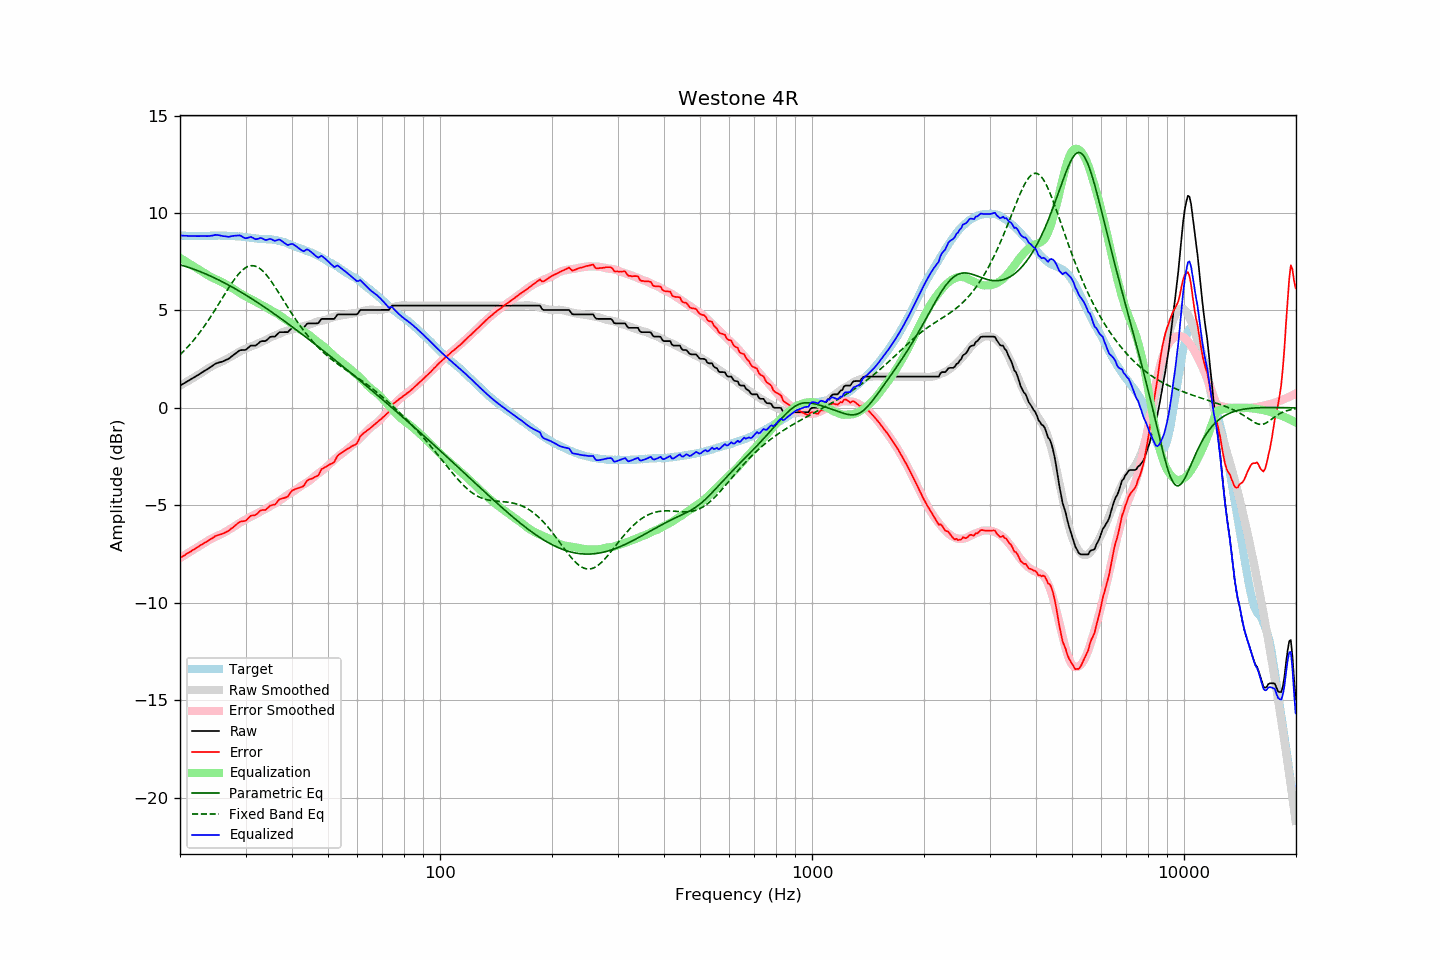

The file beside this chart, header and first rows:
frequency, raw, error, smoothed, error_smoothed, equalization, parametric_eq, fixed_band_eq, equalized_raw, equalized_smoothed, target
20.00, 1.15, -7.70, 1.15, -7.70, 7.70, 7.34, 2.73, 8.85, 8.85, 8.85
20.20, 1.20, -7.64, 1.19, -7.65, 7.65, 7.32, 2.81, 8.84, 8.84, 8.84
20.40, 1.24, -7.60, 1.24, -7.60, 7.60, 7.30, 2.89, 8.83, 8.84, 8.84
20.61, 1.29, -7.55, 1.29, -7.54, 7.54, 7.27, 2.97, 8.83, 8.83, 8.84
20.81, 1.34, -7.48, 1.34, -7.49, 7.49, 7.24, 3.06, 8.83, 8.83, 8.82
21.02, 1.38, -7.44, 1.38, -7.44, 7.44, 7.22, 3.15, 8.82, 8.82, 8.82
21.23, 1.43, -7.39, 1.43, -7.39, 7.39, 7.19, 3.24, 8.82, 8.82, 8.82
21.44, 1.48, -7.35, 1.48, -7.34, 7.34, 7.16, 3.33, 8.82, 8.82, 8.83
21.66, 1.53, -7.29, 1.53, -7.29, 7.29, 7.13, 3.43, 8.82, 8.82, 8.81
21.87, 1.58, -7.24, 1.58, -7.24, 7.24, 7.10, 3.53, 8.82, 8.82, 8.82
22.09, 1.63, -7.18, 1.63, -7.19, 7.19, 7.07, 3.63, 8.82, 8.82, 8.81
22.31, 1.68, -7.14, 1.68, -7.14, 7.14, 7.04, 3.73, 8.82, 8.82, 8.82
22.54, 1.73, -7.08, 1.73, -7.09, 7.09, 7.01, 3.84, 8.81, 8.82, 8.81
22.76, 1.79, -7.03, 1.78, -7.03, 7.03, 6.98, 3.95, 8.82, 8.82, 8.82
22.99, 1.84, -6.98, 1.84, -6.98, 6.98, 6.94, 4.06, 8.82, 8.82, 8.82
23.22, 1.89, -6.93, 1.89, -6.93, 6.93, 6.91, 4.18, 8.82, 8.82, 8.82
23.45, 1.94, -6.89, 1.95, -6.88, 6.88, 6.87, 4.30, 8.81, 8.82, 8.83
23.69, 1.99, -6.84, 2.00, -6.83, 6.83, 6.84, 4.42, 8.81, 8.83, 8.82
23.92, 2.04, -6.78, 2.05, -6.78, 6.78, 6.80, 4.54, 8.82, 8.83, 8.82
24.16, 2.10, -6.73, 2.10, -6.73, 6.73, 6.76, 4.67, 8.83, 8.83, 8.83
24.40, 2.15, -6.69, 2.14, -6.69, 6.69, 6.73, 4.79, 8.84, 8.83, 8.84
24.65, 2.21, -6.63, 2.19, -6.65, 6.65, 6.69, 4.92, 8.86, 8.83, 8.84
24.89, 2.27, -6.57, 2.23, -6.61, 6.61, 6.65, 5.06, 8.88, 8.84, 8.84
25.14, 2.30, -6.54, 2.27, -6.57, 6.57, 6.61, 5.19, 8.87, 8.84, 8.83
25.39, 2.33, -6.51, 2.30, -6.53, 6.53, 6.57, 5.32, 8.86, 8.84, 8.84
25.65, 2.35, -6.49, 2.34, -6.50, 6.50, 6.53, 5.46, 8.84, 8.84, 8.84
25.91, 2.37, -6.46, 2.38, -6.46, 6.46, 6.48, 5.59, 8.82, 8.84, 8.83
26.16, 2.40, -6.44, 2.42, -6.41, 6.41, 6.44, 5.73, 8.81, 8.83, 8.84
26.43, 2.44, -6.40, 2.47, -6.37, 6.37, 6.40, 5.86, 8.81, 8.83, 8.83
26.69, 2.48, -6.35, 2.51, -6.32, 6.32, 6.36, 5.99, 8.80, 8.83, 8.83
26.96, 2.51, -6.31, 2.56, -6.27, 6.27, 6.31, 6.12, 8.78, 8.83, 8.82
27.23, 2.57, -6.25, 2.60, -6.22, 6.22, 6.27, 6.25, 8.79, 8.82, 8.82
27.50, 2.64, -6.18, 2.65, -6.17, 6.17, 6.22, 6.38, 8.81, 8.82, 8.82
27.77, 2.70, -6.12, 2.69, -6.13, 6.13, 6.17, 6.50, 8.82, 8.82, 8.82
28.05, 2.76, -6.05, 2.74, -6.07, 6.07, 6.13, 6.61, 8.83, 8.81, 8.81
28.33, 2.82, -5.99, 2.79, -6.01, 6.01, 6.08, 6.72, 8.83, 8.81, 8.81
28.62, 2.89, -5.91, 2.84, -5.96, 5.96, 6.03, 6.83, 8.84, 8.80, 8.79
28.90, 2.95, -5.85, 2.89, -5.90, 5.90, 5.98, 6.92, 8.85, 8.79, 8.80
29.19, 2.97, -5.82, 2.93, -5.85, 5.85, 5.94, 7.01, 8.82, 8.79, 8.79
29.48, 2.97, -5.81, 2.97, -5.81, 5.81, 5.89, 7.08, 8.77, 8.78, 8.78
29.78, 2.97, -5.80, 3.01, -5.76, 5.76, 5.84, 7.15, 8.73, 8.77, 8.77
30.08, 2.99, -5.78, 3.05, -5.71, 5.71, 5.79, 7.20, 8.70, 8.76, 8.77
30.38, 3.06, -5.69, 3.08, -5.66, 5.66, 5.74, 7.24, 8.72, 8.75, 8.75
30.68, 3.13, -5.61, 3.12, -5.62, 5.62, 5.68, 7.27, 8.75, 8.74, 8.74
30.99, 3.20, -5.53, 3.15, -5.58, 5.58, 5.63, 7.29, 8.78, 8.73, 8.73
31.30, 3.20, -5.52, 3.18, -5.54, 5.54, 5.58, 7.30, 8.74, 8.72, 8.71
31.61, 3.20, -5.51, 3.21, -5.50, 5.50, 5.53, 7.29, 8.70, 8.71, 8.71
31.93, 3.20, -5.49, 3.24, -5.45, 5.45, 5.47, 7.27, 8.65, 8.70, 8.69
32.24, 3.26, -5.43, 3.28, -5.41, 5.41, 5.42, 7.23, 8.67, 8.69, 8.69
32.57, 3.33, -5.35, 3.32, -5.36, 5.36, 5.37, 7.19, 8.69, 8.68, 8.68
32.89, 3.41, -5.26, 3.36, -5.32, 5.32, 5.31, 7.13, 8.72, 8.68, 8.67
33.22, 3.43, -5.24, 3.40, -5.27, 5.27, 5.26, 7.06, 8.70, 8.67, 8.67
33.55, 3.43, -5.23, 3.43, -5.23, 5.23, 5.20, 6.98, 8.66, 8.67, 8.66
33.89, 3.43, -5.24, 3.47, -5.19, 5.19, 5.15, 6.89, 8.62, 8.66, 8.66
34.23, 3.48, -5.17, 3.51, -5.14, 5.14, 5.09, 6.80, 8.62, 8.66, 8.65
34.57, 3.56, -5.09, 3.56, -5.09, 5.09, 5.04, 6.69, 8.65, 8.65, 8.65
34.92, 3.64, -5.01, 3.60, -5.04, 5.04, 4.98, 6.58, 8.68, 8.64, 8.65
35.27, 3.66, -4.99, 3.64, -4.99, 4.99, 4.92, 6.47, 8.65, 8.64, 8.65
35.62, 3.66, -4.97, 3.68, -4.95, 4.95, 4.86, 6.35, 8.61, 8.63, 8.62
35.97, 3.66, -4.96, 3.71, -4.91, 4.91, 4.81, 6.22, 8.56, 8.61, 8.62
... 635 more rows
